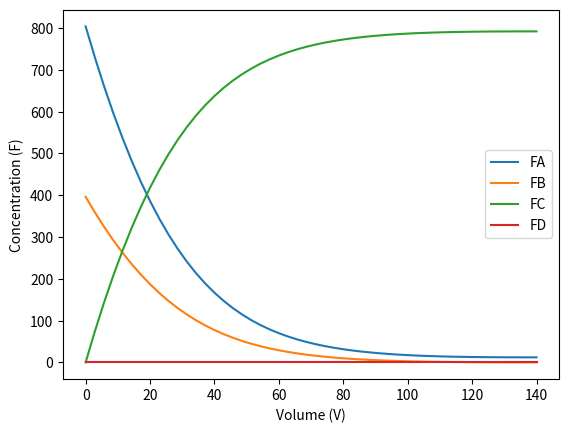

Write Python code to recreate this figure.
import numpy as np
from scipy.integrate import odeint
import matplotlib.pyplot as plt


# inputs "Datos de entrada"


# Calculo ecuacion diferencial
# Ecuacion: dFA/dV=rA

# Define the function for the differential equation
def model(F,V):

    P0          = 10
    T0          = 533.15
    FT0         = 1200
    yA0         = 0.67
    yB0         = 0.33
    yC0         = 0
    yD0         = 0
    yI0         = 1 - ( yA0 + yB0 + yC0 + yD0 )

    # Coeficientes estequiometricos
    a           = -1
    b           = -0.5
    c           = 1
    d           = 0

    # Constantes de velocidad
    k1          = 6.4

    # Caida de presion
    alfa        = 0

    # Calculo de datos Ratm=0.08205746 delta=(a/a+b/a+c/a) ε (epsilon)=delta*yA0 ΘA (thetaA)=yA0/yA0 ΘB (thetaB)=yB0/yA0 ΘC (thetaC)=yC0/yA0 ΘD (thetaD)=yD0/yA0 CT0=P0/(Ratm*T0) CA0=(P0*yA0)/(Ratm*T0) FT=FA+FB+FC+FD (Reactor SIN caida de presion ni temperatura) P=P0 T=T0

    # Constante de los gases ideales
    Ratm        = 0.08205746

    # Cambio de densidad
    delta       = (a/a) + (b/a) + (c/a) + (d/a)

    epsilon     = delta*yA0

    # Relación de la fracción y fracción del reactivo limitante
    thetaA      = yA0/yA0
    thetaB      = yB0/yA0
    thetaC      = yC0/yA0
    thetaD      = yD0/yA0

    CT0         = P0/(Ratm*T0)
    CA0         = (P0*yA0)/(Ratm*T0)

    FA0         = FT0 * yA0
    FB0         = FT0 * yB0
    FC0         = FT0 * yC0
    FD0         = FT0 * yD0

    # Assign each element of F to an individual variable
    FA, FB, FC, FD = F

    FT = FA + FB + FC + FD

    # Fraction
    yA = FA/FT
    yB = FB/FT
    yC = FC/FT
    yD = 0 # !only for this case

    # Concentracion en funcion del tiempo
    CA = (FA/FT) * CT0
    CB = (FB/FT) * CT0
    CC = (FC/FT) * CT0
    CD = (FD/FT) * CT0

    # Velocidad de reaccion
    rA = (-k1) * ((yA * P0) ** (1 / 3)) * ((yB * P0) ** (2 / 3))
    rB = rA * (b/a)
    rC = rA * (c/a)
    rD = rA * (d/a)

    # Ecuaciones diferenciales en base al tipo de reactor
    dFAdV = rA
    dFBdV = rB
    dFCdV = rC
    dFDdV = rD

    return [dFAdV, dFBdV, dFCdV, dFDdV]


# Time points
V = np.linspace(0, 140)  # adjust as needed


P0          = 10
T0          = 533.15
FT0         = 1200
yA0         = 0.67
yB0         = 0.33
yC0         = 0
yD0         = 0
yI0         = 1 - ( yA0 + yB0 + yC0 + yD0 )

FA0         = FT0 * yA0
FB0         = FT0 * yB0
FC0         = FT0 * yC0
FD0         = FT0 * yD0

F0 = [FA0, FB0, FC0, FD0]

# Solve ODE
F = odeint(model, F0, V, rtol=1e-6, atol=1e-6)

# Plot results
plt.plot(V, F[:, 0], label="FA")
plt.plot(V, F[:, 1], label="FB")
plt.plot(V, F[:, 2], label="FC")
plt.plot(V, F[:, 3], label="FD")
plt.xlabel("Volume (V)")
plt.ylabel("Concentration (F)")
plt.legend()


# Show the plot
plt.savefig("plot.png")
